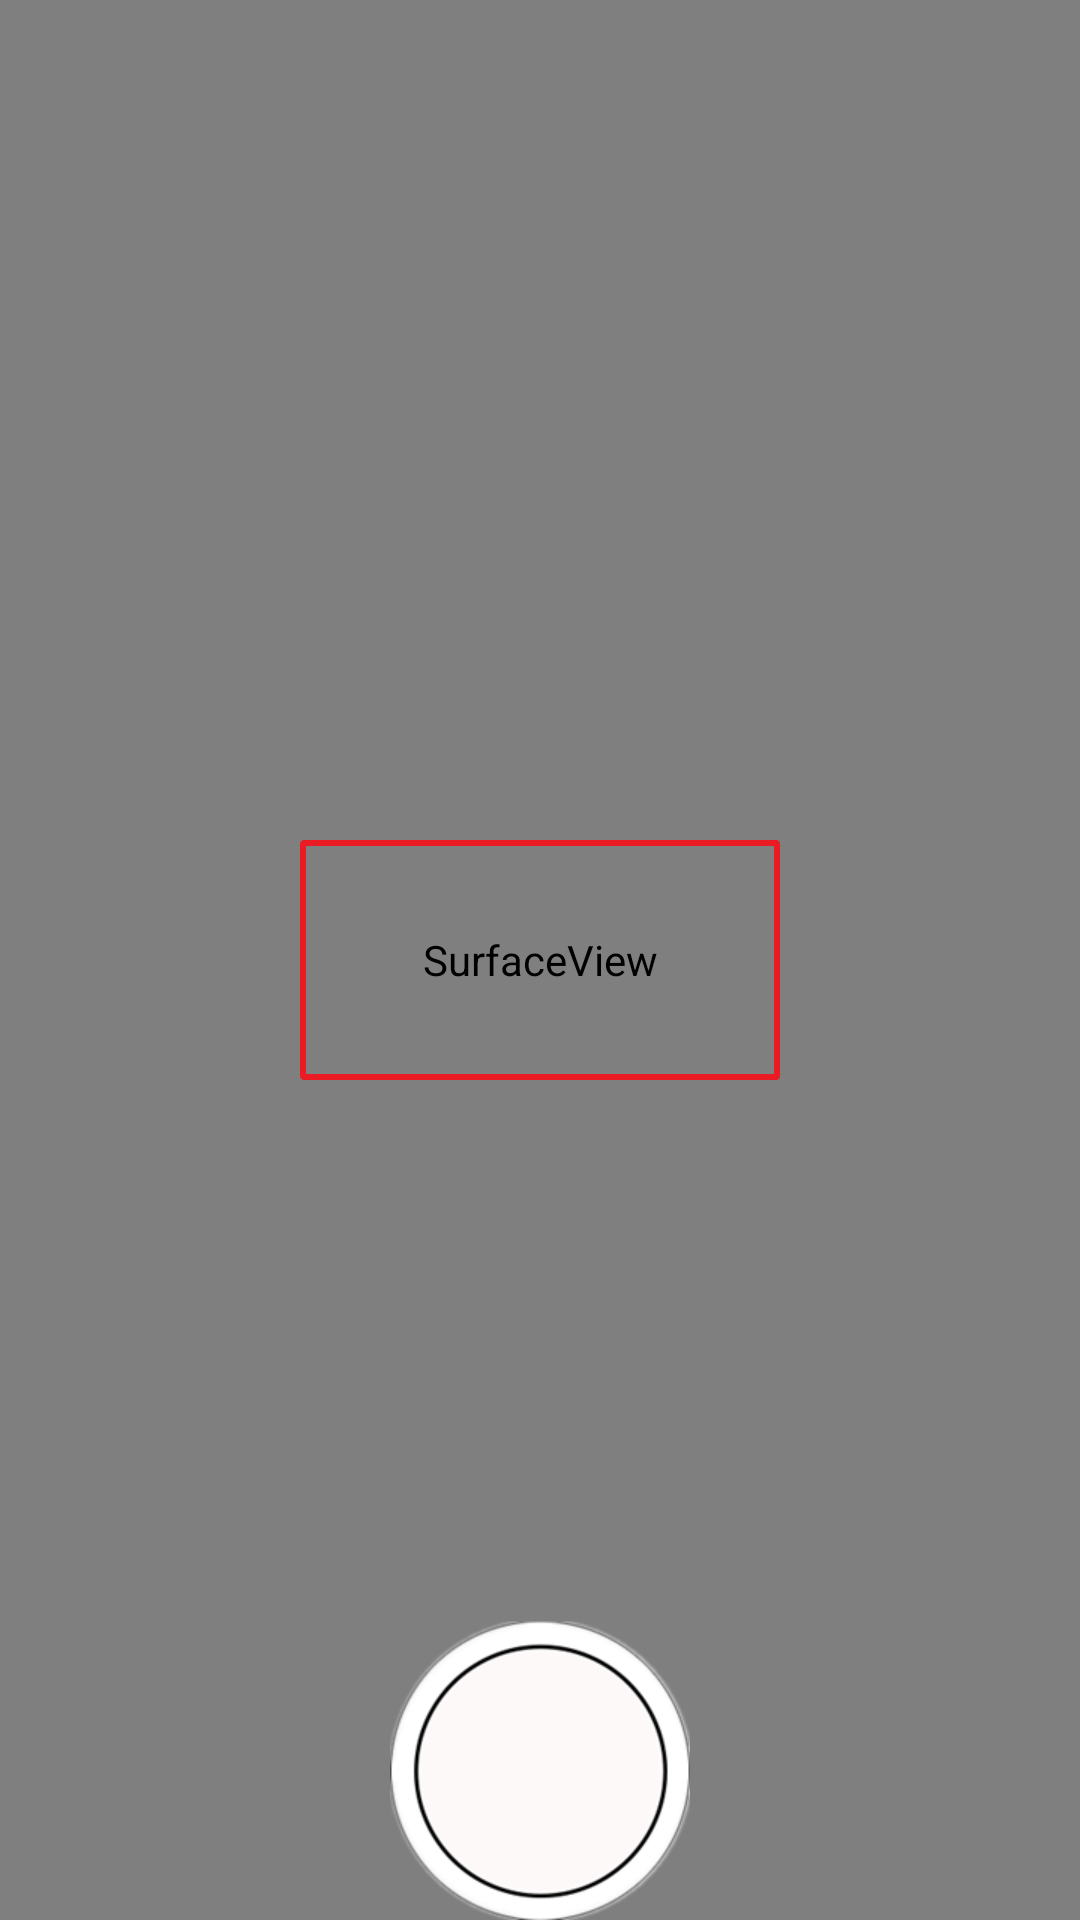

Write the Android layout XML for this screen, with the resource values it uses.
<!-- AndroidManifest.xml: application theme Theme.AppCompat.Light.NoActionBar -->
<!-- res/layout/activity_rect_license.xml -->
<FrameLayout xmlns:android="http://schemas.android.com/apk/res/android"
             android:layout_width="match_parent"
             android:layout_height="match_parent"
             xmlns:tools="http://schemas.android.com/tools"
             android:orientation="vertical"
             tools:context=".plate.RectPhoto">

    <SurfaceView
        android:id="@+id/previewSV"
        android:layout_width="match_parent"
        android:layout_height="match_parent" />

    <ImageView
        android:id="@+id/drawIV"
        android:layout_width="480px"
        android:layout_height="240px"
        android:layout_gravity="center"
        android:background="@drawable/img_bg" />

    <ImageButton
        android:id="@+id/photoImgBtn"
        android:layout_width="100dp"
        android:layout_height="100dp"
        android:layout_gravity="center_horizontal|bottom"
        android:background="@drawable/take_picture" />
</FrameLayout>
<!-- resources referenced by this layout -->
<resources>
  <!-- drawable img_bg (drawable) -->
  <?xml version="1.0" encoding="utf-8"?>
  <shape xmlns:android="http://schemas.android.com/apk/res/android">
  
      <corners android:radius="1.0px" />
      <stroke android:color="#ea1b23" android:width="6px"/>
  
  </shape>
  <!-- drawable take_picture: png bitmap (drawable, 17394 bytes) -->
</resources>
